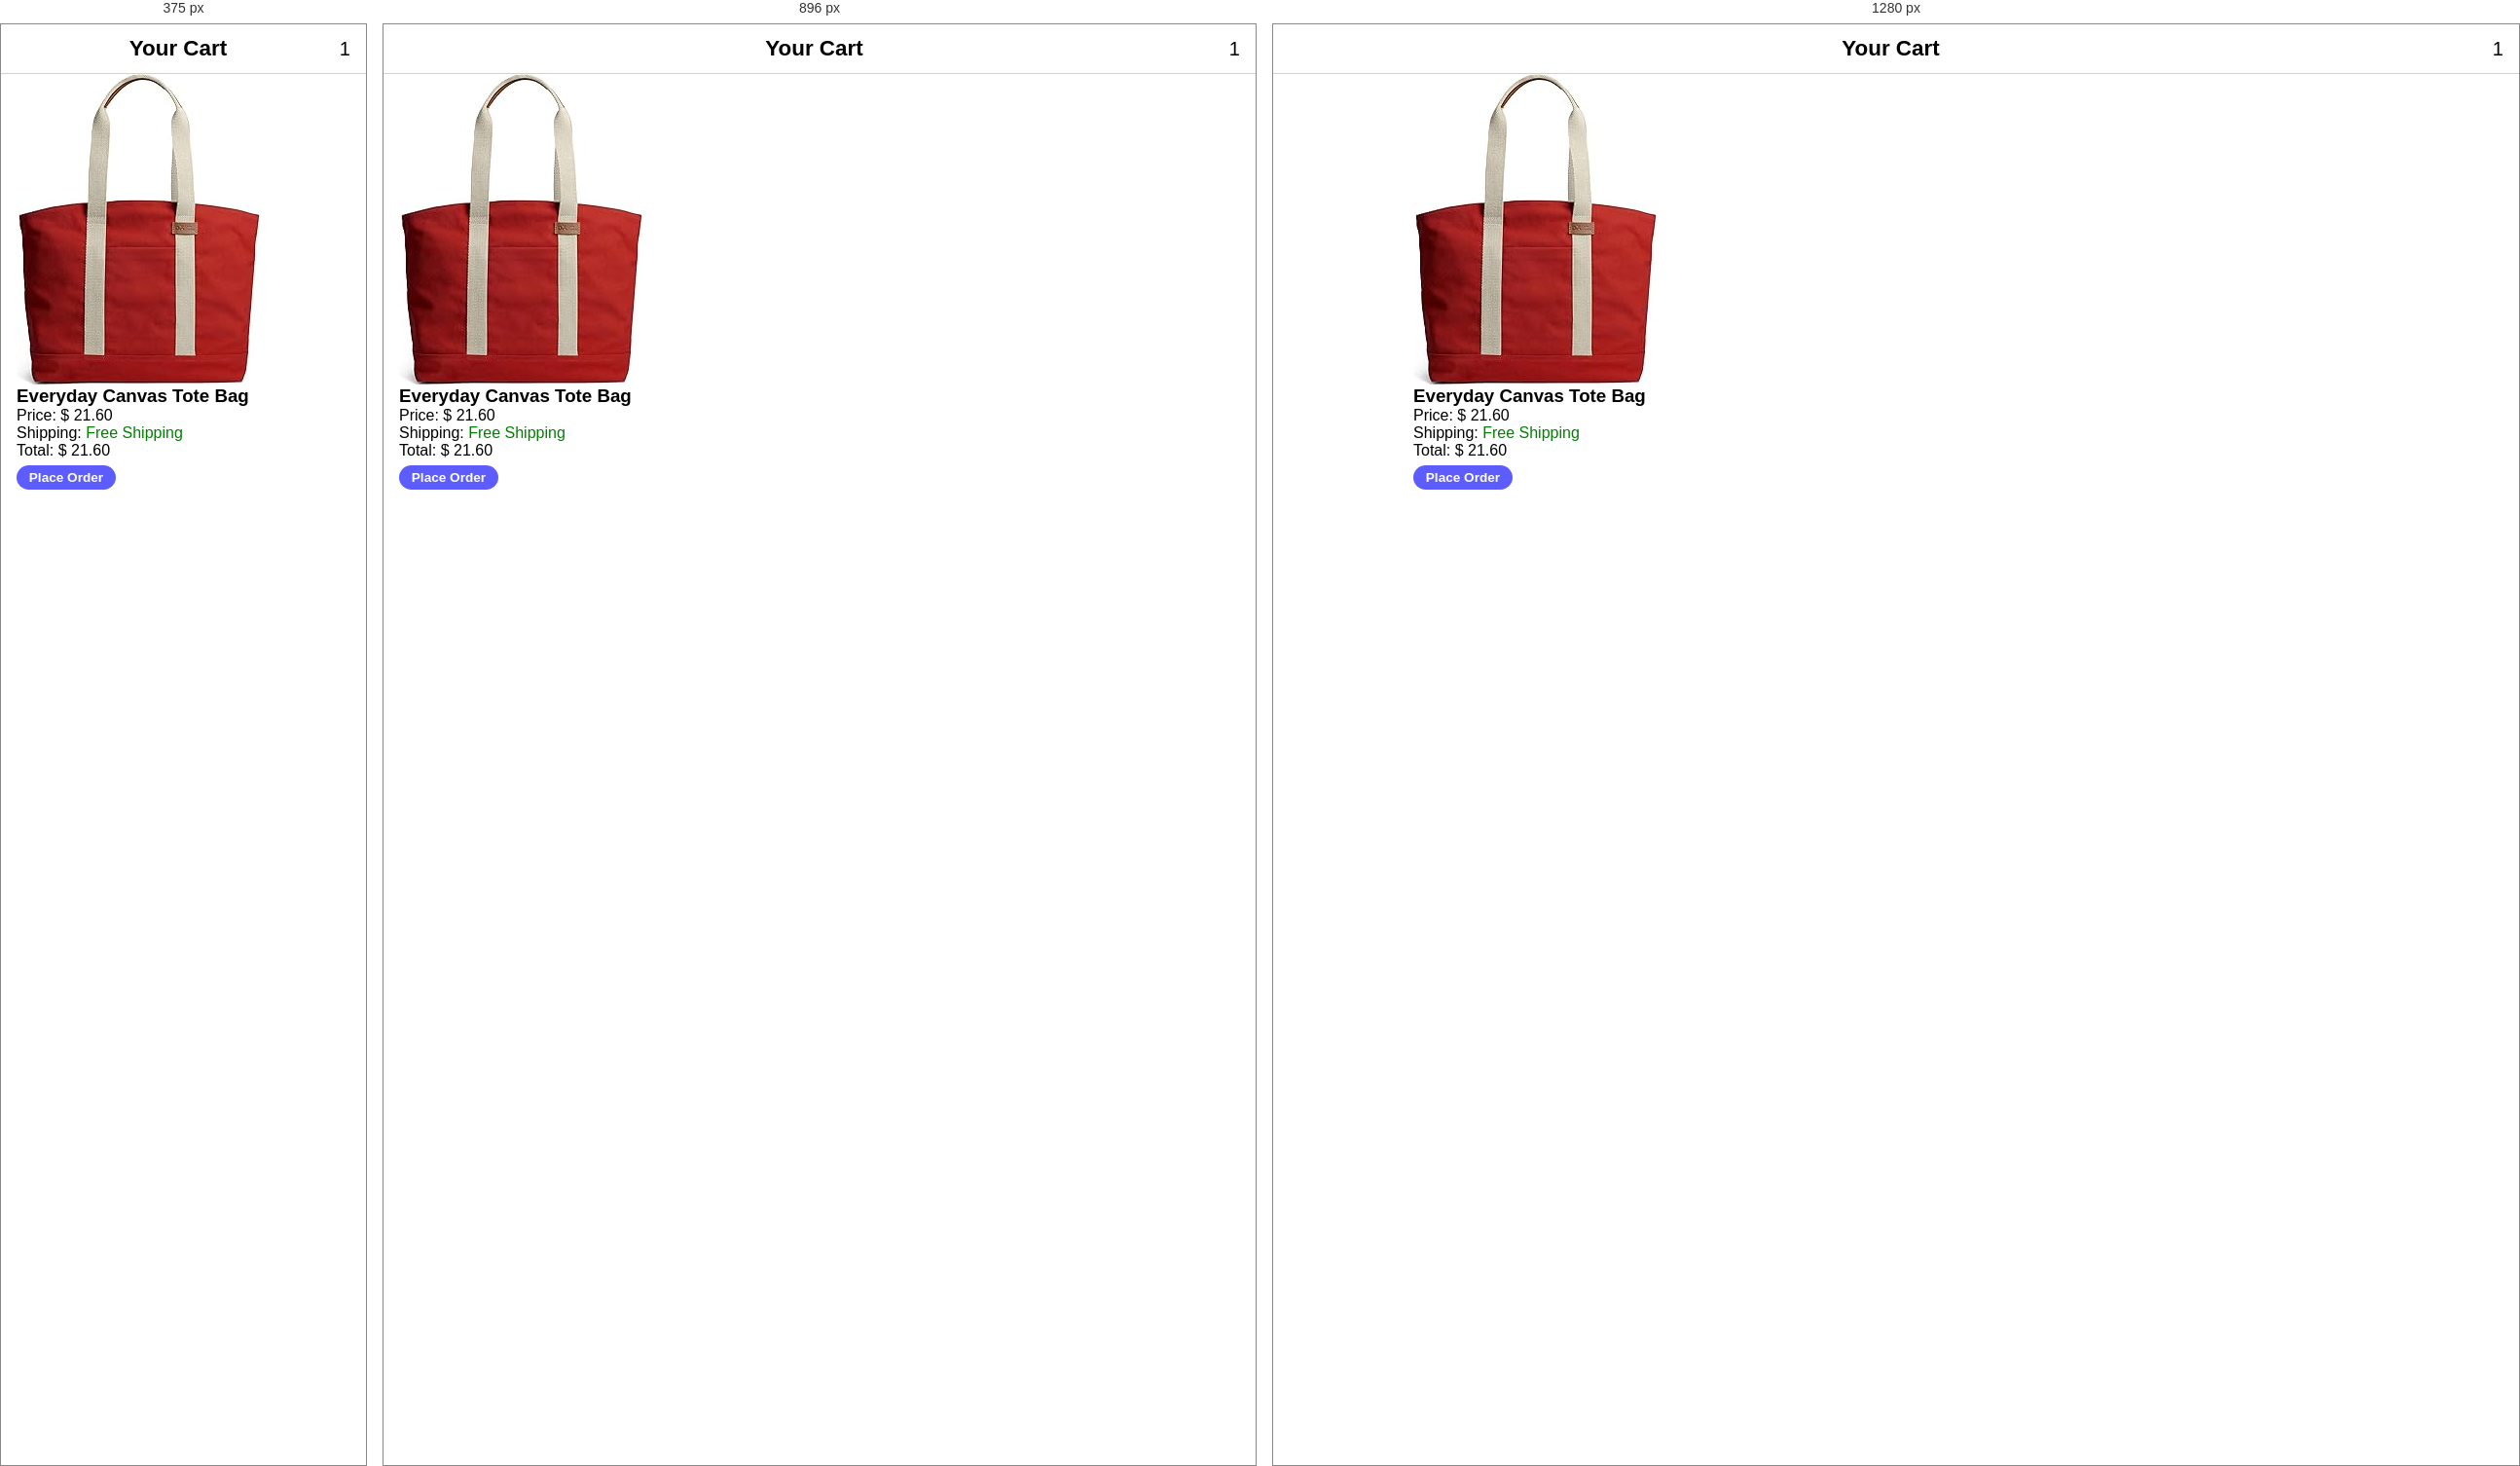
Rendered at 375 px, 896 px and 1280 px, left to right.

<!-- file: clothing_cart_hoodie.html -->
<!DOCTYPE html>
<html lang="en">
<head>
  <meta charset="UTF-8" />
  <meta name="viewport" content="width=device-width, initial-scale=1.0" />
  <title>Cart • Striped T‑Shirt</title>
  <link rel="stylesheet" href="styles.css" />
</head>

<body>
  <header class="navbar">
    <a href="clothing_hoodie.html" class="icon-btn"><i class="fas fa-arrow-left"></i></a>
    <h1 class="brand">Your Cart</h1>
    <span class="icon-btn badge">1</span>
  </header>

  <main class="container cart-page">
    <section class="cart-item">
      <img src="new images/product7.jpg" alt=" Everyday Canvas Tote Bag">
      <div>
        <h3> Everyday Canvas Tote Bag</h3>
        <p>Price: $ 21.60</p>
        <p>Shipping: <span style="color: green;">Free Shipping</span></p>

        <p class="total">Total: $ 21.60</p>
      </div>
    </section>

    <a href="styling-success.html" class="btn full place-order">Place Order</a>
  </main>

</body>

</html>


/* @media block from styles.css */
@media (min-width: 768px) {
  .grid { grid-template-columns: repeat(3, 1fr); }
}

/* @media block from styles.css */
@media (min-width: 1024px) {
  .grid { grid-template-columns: repeat(4, 1fr); }
}